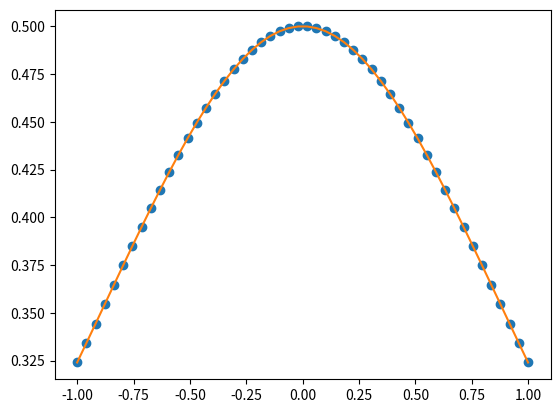

Recreate this plot in Python.
#Equation y'' = -y + \frac{2(y')^2}{y} -1 < x<1
#Boundary condition y(-1) = y(1) = \frac{1}{e + e^{-1}} \approx 0.32403
# Exacto solution y(x) = \frac{1}{e^x + e^{-x}}

#We write y'=z = f_1(x,y,z)
# z' = -y +\frac{2z^2}{y}

import numpy as np
from scipy.integrate import odeint

#defining the derivative

def f(u,x):
    y, z =u
    f1, f2 = z, -y + 2*z**2/y
    return [f1,f2]

x=np.linspace(-1,1,50)
y0= 1/(np.e + 1/np.e)                      #initial value of y
z1, z2 = 0.1,0.3                        #two initial guess values of z


u = [y0,z1]                        #packing with 1st gues value

sol=odeint(f,u,x)
print(sol)
w1=sol[:,0][-1]                         #value of y at eh end point

tol = 0.00001

for i in range(1000):
    u=[y0,z2]                        #packing with 2nd guess value
    sol=odeint(f,u,x)
    w2 = sol[:,0][-1]

    if abs(w1 -w2)< tol:
        break

    z1, z2 =z2,z2+(z2-z1)/(w2-w1)*(y0-w2)
    w1=w2

import matplotlib.pyplot as plt
plt.plot(x, sol[:,0],'o')
plt.plot(x,1/(np.exp(x) + np.exp(-x)))
plt.show()



